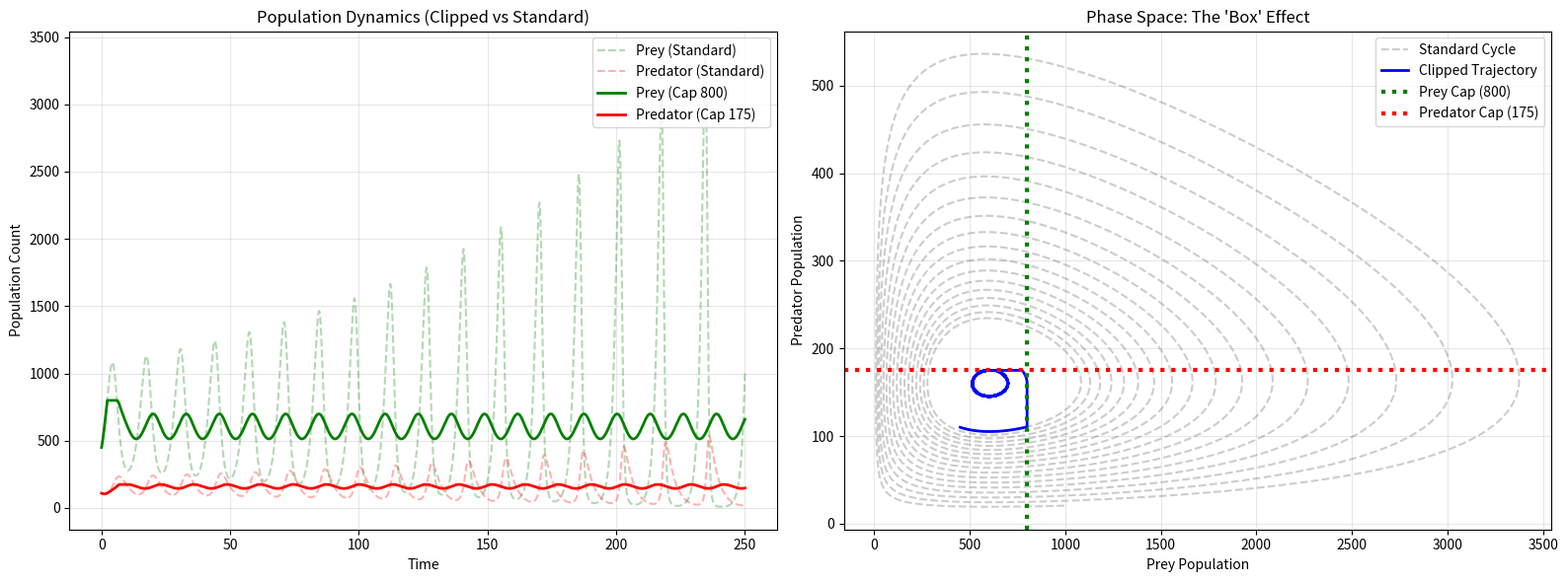

Recreate this plot in Python.
import numpy as np
import matplotlib.pyplot as plt


def simulate_clipped_lv(
    alpha, beta, delta, gamma, prey_start, pred_start, prey_cap, pred_cap, dt, steps
):

    t = np.linspace(0, steps * dt, steps)
    prey_hist = np.zeros(steps)
    pred_hist = np.zeros(steps)

    prey = prey_start
    pred = pred_start

    for i in range(steps):
        prey_hist[i] = prey
        pred_hist[i] = pred

        # Derivatives
        d_prey = (alpha * prey) - (beta * prey * pred)
        d_pred = (delta * prey * pred) - (gamma * pred)

        # Euler Step
        prey += d_prey * dt
        pred += d_pred * dt

        # --- YOUR CLIPPING LOGIC ---
        if prey > prey_cap:
            prey = prey_cap
        if pred > pred_cap:
            pred = pred_cap

        # Prevent extinction for the sake of the plot
        prey = max(prey, 0)
        pred = max(pred, 0)

    return t, prey_hist, pred_hist


ALPHA = 0.8  # Prey birth rate
GAMMA = 0.3  # Predator death rate

BETA = 0.005  # Predation rate (0.8 / 0.005 = 160 Equilibrium Preds)
DELTA = 0.0005  # Pred Repro rate (0.3 / 0.0005 = 600 Equilibrium Prey)

DT = 0.05
STEPS = 5000

PREY_START = 450
PRED_START = 110

PREY_CAP = 800
PRED_CAP = 175

# 1. Run WITH limits
t_clip, prey_clip, pred_clip = simulate_clipped_lv(
    ALPHA, BETA, DELTA, GAMMA, PREY_START, PRED_START, PREY_CAP, PRED_CAP, DT, STEPS
)

# 2. Run WITHOUT limits (Standard)
t_std, prey_std, pred_std = simulate_clipped_lv(
    ALPHA, BETA, DELTA, GAMMA, PREY_START, PRED_START, 9999, 9999, DT, STEPS
)

fig, (ax1, ax2) = plt.subplots(1, 2, figsize=(16, 6))

ax1.set_title("Population Dynamics (Clipped vs Standard)")
ax1.plot(t_std, prey_std, "g--", alpha=0.3, label="Prey (Standard)")
ax1.plot(t_std, pred_std, "r--", alpha=0.3, label="Predator (Standard)")
ax1.plot(t_clip, prey_clip, "g-", linewidth=2, label=f"Prey (Cap {PREY_CAP})")
ax1.plot(t_clip, pred_clip, "r-", linewidth=2, label=f"Predator (Cap {PRED_CAP})")
ax1.set_xlabel("Time")
ax1.set_ylabel("Population Count")
ax1.grid(True, alpha=0.3)
ax1.legend(loc="upper right")

ax2.set_title("Phase Space: The 'Box' Effect")
ax2.plot(prey_std, pred_std, "k--", alpha=0.2, label="Standard Cycle")
ax2.plot(prey_clip, pred_clip, "b-", linewidth=2, label="Clipped Trajectory")

# Draw the Limits
ax2.axvline(
    x=PREY_CAP,
    color="green",
    linestyle=":",
    linewidth=3,
    label=f"Prey Cap ({PREY_CAP})",
)
ax2.axhline(
    y=PRED_CAP,
    color="red",
    linestyle=":",
    linewidth=3,
    label=f"Predator Cap ({PRED_CAP})",
)

ax2.set_xlabel("Prey Population")
ax2.set_ylabel("Predator Population")
ax2.legend()
ax2.grid(True, alpha=0.3)

plt.tight_layout()
plt.show()
